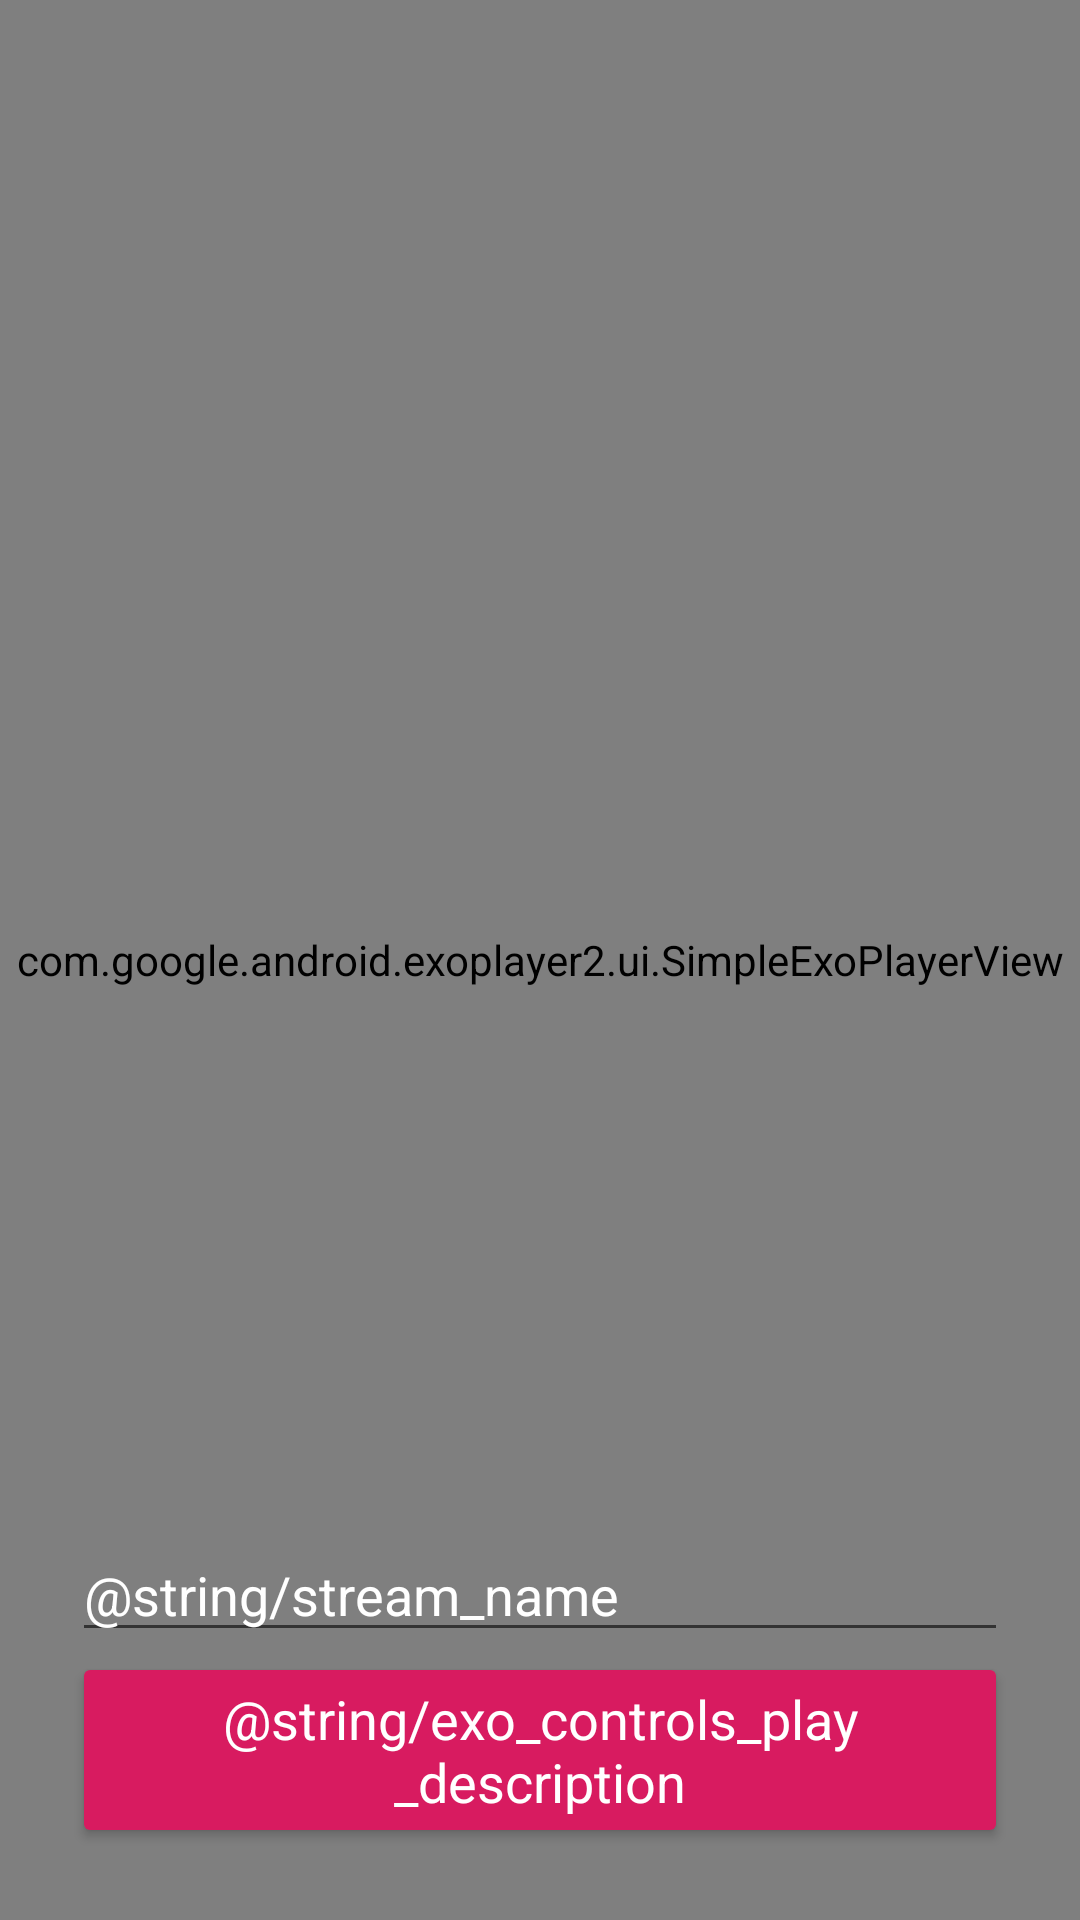

Android layout source for this screen:
<!-- AndroidManifest.xml: application theme AppTheme -->
<!-- res/layout/activity_live_video_player.xml -->
<?xml version="1.0" encoding="utf-8"?>
<androidx.coordinatorlayout.widget.CoordinatorLayout xmlns:android="http://schemas.android.com/apk/res/android"
    android:id="@+id/root"
    android:layout_width="match_parent"
    android:layout_height="match_parent"
    android:keepScreenOn="true">

    <com.google.android.exoplayer2.ui.SimpleExoPlayerView android:id="@+id/player_view"
        android:layout_width="match_parent"
        android:layout_height="match_parent"/>

    <LinearLayout
        android:layout_width="match_parent"
        android:layout_height="wrap_content"
        android:background="#88000000"
        android:orientation="vertical">


        <LinearLayout
            android:id="@+id/controls_root"
            android:layout_width="match_parent"
            android:layout_height="wrap_content"
            android:orientation="horizontal"
            android:visibility="gone">

            <Button
                android:id="@+id/retry_button"
                android:layout_width="wrap_content"
                android:layout_height="wrap_content"
                android:text="@string/retry"
                android:visibility="gone" />

        </LinearLayout>



    </LinearLayout>

    <LinearLayout
        android:layout_width="match_parent"
        android:layout_height="wrap_content"
        android:layout_gravity="bottom"
        android:orientation="vertical"
        android:padding="24dp"
        android:id="@+id/video_start_control_layout"
        android:visibility="visible">

        <EditText
            android:id="@+id/video_name_edit_text"
            android:layout_width="match_parent"
            android:layout_height="wrap_content"
            android:hint="@string/stream_name"
            android:textColorHint="@android:color/white"
            android:textAppearance="?android:textAppearanceMedium"
            android:textColor="@android:color/white"
            />

        <Button
            android:id="@+id/play_live_video"
            style="@style/Base.Widget.AppCompat.Button.Colored"
            android:layout_width="wrap_content"
            android:layout_height="wrap_content"
            android:layout_gravity="center_horizontal"
            android:onClick="play"
            android:text="@string/exo_controls_play_description"
            android:textColor="@android:color/white"
            android:textAppearance="?android:textAppearanceMedium"
            />
    </LinearLayout>

</androidx.coordinatorlayout.widget.CoordinatorLayout>
<!-- resources referenced by this layout -->
<resources>
  <string name="retry" translatable="false">Retry</string>
  <style name="AppTheme" parent="Theme.AppCompat.Light.DarkActionBar">
          
          <item name="colorPrimary">@color/colorPrimary</item>
          <item name="colorPrimaryDark">@color/colorPrimaryDark</item>
          <item name="colorAccent">@color/colorAccent</item>
      </style>
  <color name="colorPrimary">#7AA5D2</color>
  <color name="colorPrimaryDark">#6296CA</color>
  <color name="colorAccent">#D81B60</color>
</resources>
